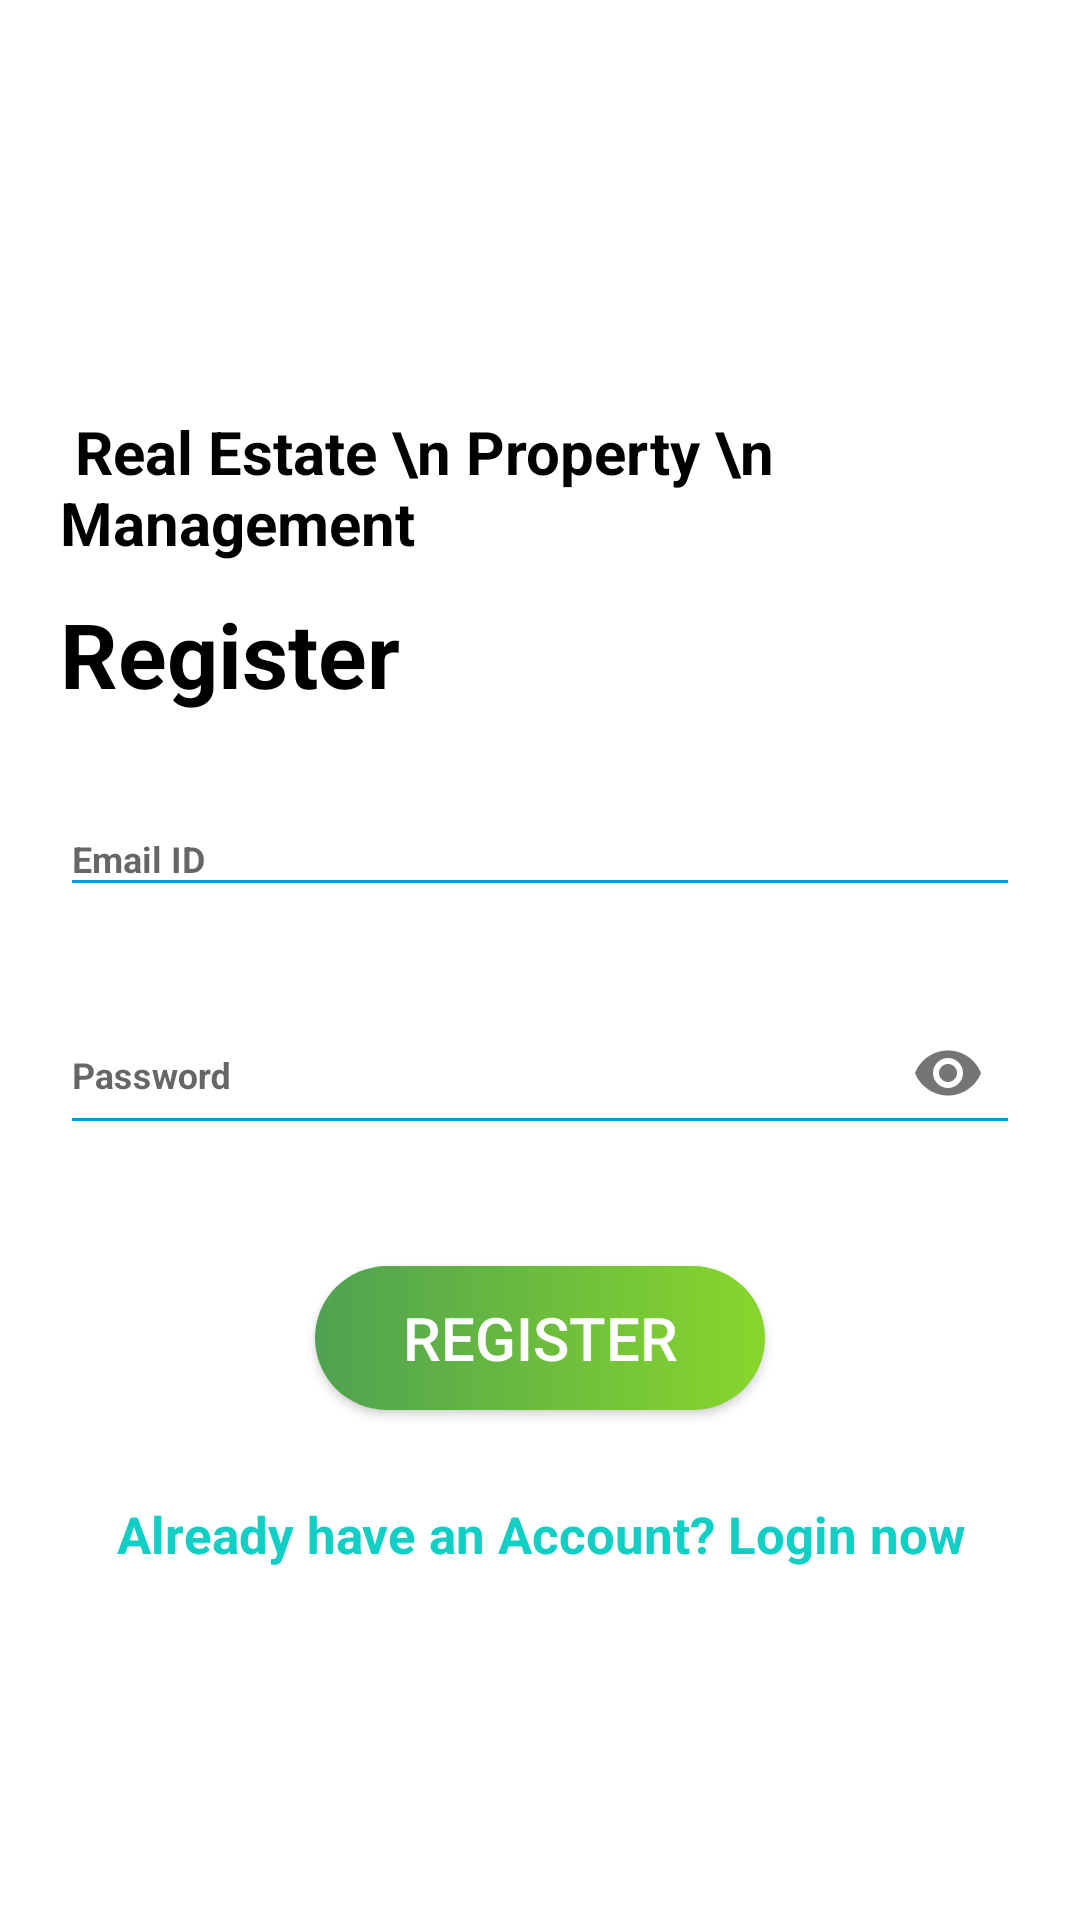

Android layout source for this screen:
<!-- AndroidManifest.xml: application theme AppTheme -->
<!-- res/layout/activity_register.xml -->
<?xml version="1.0" encoding="utf-8"?>
<RelativeLayout xmlns:android="http://schemas.android.com/apk/res/android"
    xmlns:app="http://schemas.android.com/apk/res-auto"
    xmlns:tools="http://schemas.android.com/tools"
    android:layout_width="match_parent"
    android:layout_height="match_parent"
    android:layout_gravity="center"
    android:background="#fff"
    android:focusableInTouchMode="true"
    android:gravity="center"
    tools:context=".Activities.SignInActivity">

    <ScrollView
        android:layout_width="match_parent"
        android:layout_height="wrap_content"
        android:layout_alignParentLeft="true"
        android:layout_alignParentTop="true"
        android:layout_centerInParent="true"
        android:paddingTop="20dp">

        <LinearLayout
            android:layout_width="match_parent"
            android:layout_height="wrap_content"
            android:orientation="vertical"
            android:padding="20dp">

            <RelativeLayout
                android:layout_width="match_parent"
                android:layout_height="wrap_content">

                <TextView
                    style="@style/viewParent.headerText.NoMode"
                    android:layout_alignParentLeft="true"
                    android:layout_centerVertical="true"
                    android:text=" Real Estate \n Property \n Management" />

                <ImageView
                    android:layout_width="wrap_content"
                    android:layout_height="wrap_content"
                    android:layout_alignParentTop="true"
                    android:layout_alignParentRight="true"
                    android:src="@drawable/ic_login_page_image" />
            </RelativeLayout>

            <TextView
                android:id="@+id/text_view_LoginLabel"
                android:layout_width="wrap_content"
                android:layout_height="wrap_content"
                android:text="Register"
                android:layout_marginTop="10dp"
                android:textSize="30sp"
                android:textColor="#000000"
                android:textStyle="bold"/>

            <com.google.android.material.textfield.TextInputLayout
                android:id="@+id/edit_text_Email"
                style="@style/parent"
                android:layout_marginTop="20dp"
                app:errorEnabled="true">

                <com.google.android.material.textfield.TextInputEditText
                    style="@style/modifiedEditText"
                    android:hint="Email ID"
                    android:inputType="textEmailAddress"
                    android:textStyle="normal|bold" />
            </com.google.android.material.textfield.TextInputLayout>

            <com.google.android.material.textfield.TextInputLayout
                android:id="@+id/edit_text_Password"
                style="@style/parent"
                app:errorEnabled="true"
                app:passwordToggleEnabled="true">

                <com.google.android.material.textfield.TextInputEditText
                    style="@style/modifiedEditText"
                    android:hint="Password"
                    android:inputType="textPassword"
                    android:textStyle="normal|bold" />
            </com.google.android.material.textfield.TextInputLayout>


            <Button
                android:layout_marginTop="20dp"
                android:id="@+id/button_Register"
                android:layout_width="150dp"
                android:layout_height="wrap_content"
                android:text="Register"
                android:layout_gravity="center"
                android:padding="10dp"
                android:textSize="20sp"
                android:textColor="#fff"
                android:background="@drawable/button_general"/>

            <TextView
                android:id="@+id/text_view_Login"
                style="@style/parent"
                android:layout_marginTop="30dp"
                android:text="Already have an Account? Login now"
                android:textAlignment="center"
                android:textColor="#11CFC5"
                android:textSize="17sp"
                android:textStyle="bold" />

        </LinearLayout>

    </ScrollView>






</RelativeLayout>
<!-- resources referenced by this layout -->
<resources>
  <!-- drawable button_general (drawable) -->
  <?xml version="1.0" encoding="utf-8"?>
  <shape xmlns:android="http://schemas.android.com/apk/res/android" android:shape="rectangle">
  
      <gradient
          android:startColor="#4FA251"
          android:endColor="#88D62C"
          android:type="linear">
  
      </gradient>
  
      <corners android:radius="25dp"></corners>
  
      <stroke android:width="0dp" android:color="#000"></stroke>
  
  </shape>
  <style name="modifiedEditText" parent="parent">
              <item name="android:textSize">@dimen/newsMoreTextSize</item>
              <item name="android:backgroundTint">@color/primaryTextColor</item>
          </style>
  <style name="parent">
              <item name="android:layout_width">match_parent</item>
              <item name="android:layout_height">match_parent</item>
          </style>
  <style name="viewParent.headerText.NoMode">
              <item name="android:textColor">@color/darkTextColor</item>
          </style>
  <style name="AppTheme" parent="Theme.AppCompat.Light.NoActionBar">
      
      <item name="colorPrimary">@color/colorPrimary</item>
      <item name="colorPrimaryDark">@color/colorPrimaryDark</item>
      <item name="colorAccent">@color/colorAccent</item>
  </style>
  <dimen name="newsMoreTextSize">12sp</dimen>
  <color name="primaryTextColor">#019AE8</color>
  <color name="darkTextColor">#020000</color>
  <color name="colorPrimary">#848cb7</color>
  <color name="colorPrimaryDark">#6d749f</color>
  <color name="colorAccent">#ff4081</color>
</resources>
